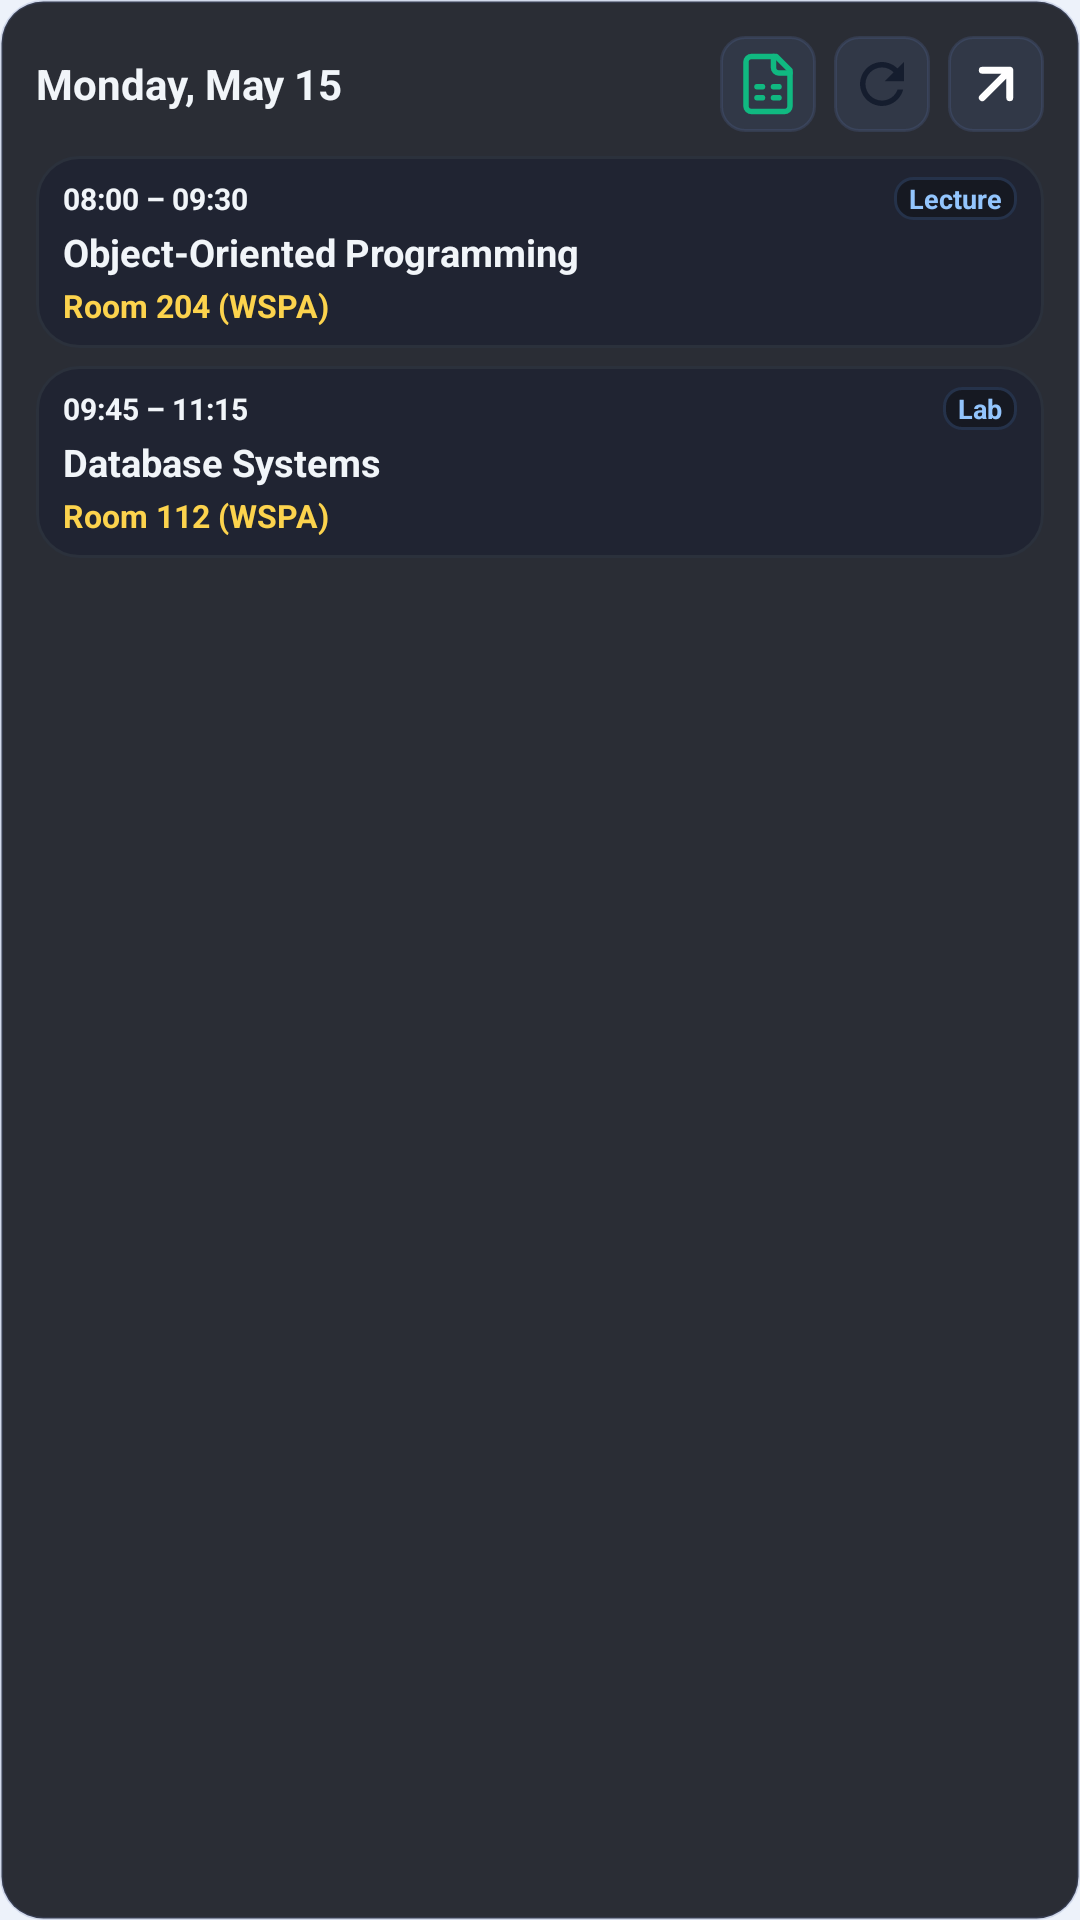

Here is an Android app screen rendered from its layout file. Give the layout XML and the strings, colors and styles it references.
<!-- AndroidManifest.xml: application theme Base.Theme.WSPlanner -->
<!-- res/layout/widget_preview_daily_schedule.xml -->
<?xml version="1.0" encoding="utf-8"?>
<LinearLayout xmlns:android="http://schemas.android.com/apk/res/android"
    android:id="@+id/widget_preview_daily_root"
    android:layout_width="match_parent"
    android:layout_height="match_parent"
    android:background="@drawable/bg_widget_dark"
    android:orientation="vertical"
    android:padding="12dp">

    
    <RelativeLayout
        android:layout_width="match_parent"
        android:layout_height="wrap_content"
        android:layout_marginBottom="8dp">

        <LinearLayout
            android:layout_width="wrap_content"
            android:layout_height="wrap_content"
            android:layout_alignParentStart="true"
            android:layout_centerVertical="true"
            android:layout_toStartOf="@+id/preview_daily_actions"
            android:orientation="vertical">

            <TextView
                android:id="@+id/preview_daily_title"
                android:layout_width="wrap_content"
                android:layout_height="wrap_content"
                android:ellipsize="end"
                android:maxLines="1"
                android:text="@string/widget_preview_sample_date"
                android:textColor="@color/widget_text_dark_primary"
                android:textSize="14sp"
                android:textStyle="bold" />
        </LinearLayout>

        
        <LinearLayout
            android:id="@+id/preview_daily_actions"
            android:layout_width="wrap_content"
            android:layout_height="wrap_content"
            android:layout_alignParentEnd="true"
            android:layout_centerVertical="true"
            android:gravity="center_vertical"
            android:orientation="horizontal">

            <ImageView
                android:id="@+id/preview_btn_excel"
                android:layout_width="32dp"
                android:layout_height="32dp"
                android:layout_marginEnd="6dp"
                android:background="@drawable/bg_widget_icon_btn"
                android:contentDescription="@string/widget_action_open_excel"
                android:padding="5dp"
                android:src="@drawable/ic_file_excel" />

            <ImageView
                android:id="@+id/preview_btn_refresh"
                android:layout_width="32dp"
                android:layout_height="32dp"
                android:layout_marginEnd="6dp"
                android:background="@drawable/bg_widget_icon_btn"
                android:contentDescription="@string/widget_action_refresh"
                android:padding="5dp"
                android:src="@drawable/ic_refresh" />

            <ImageView
                android:id="@+id/preview_btn_app"
                android:layout_width="32dp"
                android:layout_height="32dp"
                android:background="@drawable/bg_widget_icon_btn"
                android:contentDescription="@string/widget_action_open_app"
                android:padding="5dp"
                android:src="@drawable/ic_arrow_outward" />
        </LinearLayout>
    </RelativeLayout>

    
    <LinearLayout
        android:id="@+id/preview_daily_card1"
        android:layout_width="match_parent"
        android:layout_height="wrap_content"
        android:layout_marginBottom="6dp"
        android:background="@drawable/bg_widget_item_dark"
        android:orientation="vertical"
        android:paddingHorizontal="9dp"
        android:paddingVertical="7dp">

        <LinearLayout
            android:layout_width="match_parent"
            android:layout_height="wrap_content"
            android:gravity="center_vertical"
            android:orientation="horizontal">

            <TextView
                android:id="@+id/preview_card1_time"
                android:layout_width="wrap_content"
                android:layout_height="wrap_content"
                android:ellipsize="none"
                android:maxLines="1"
                android:text="@string/widget_preview_sample_time_1"
                android:textColor="@color/widget_text_dark_primary"
                android:textSize="10sp"
                android:textStyle="bold" />

            <LinearLayout
                android:layout_width="0dp"
                android:layout_height="1dp"
                android:layout_weight="1" />

            <TextView
                android:id="@+id/preview_card1_type"
                android:layout_width="wrap_content"
                android:layout_height="wrap_content"
                android:layout_marginStart="4dp"
                android:background="@drawable/bg_badge_rect"
                android:ellipsize="end"
                android:maxLines="1"
                android:paddingHorizontal="5dp"
                android:paddingVertical="1dp"
                android:text="@string/widget_preview_sample_type_lecture"
                android:textColor="@color/badge_now_text"
                android:textSize="9sp"
                android:textStyle="bold" />
        </LinearLayout>

        <TextView
            android:id="@+id/preview_card1_subject"
            android:layout_width="match_parent"
            android:layout_height="wrap_content"
            android:layout_marginTop="2dp"
            android:ellipsize="end"
            android:maxLines="1"
            android:text="@string/widget_preview_sample_subject_1"
            android:textColor="@color/widget_text_dark_primary"
            android:textSize="12.5sp"
            android:textStyle="bold" />

        <TextView
            android:id="@+id/preview_card1_room"
            android:layout_width="match_parent"
            android:layout_height="wrap_content"
            android:layout_marginTop="2dp"
            android:ellipsize="end"
            android:maxLines="1"
            android:text="@string/widget_preview_sample_room_1"
            android:textColor="@color/badge_field_text"
            android:textSize="10.5sp"
            android:textStyle="bold" />
    </LinearLayout>

    
    <LinearLayout
        android:id="@+id/preview_daily_card2"
        android:layout_width="match_parent"
        android:layout_height="wrap_content"
        android:background="@drawable/bg_widget_item_dark"
        android:orientation="vertical"
        android:paddingHorizontal="9dp"
        android:paddingVertical="7dp">

        <LinearLayout
            android:layout_width="match_parent"
            android:layout_height="wrap_content"
            android:gravity="center_vertical"
            android:orientation="horizontal">

            <TextView
                android:id="@+id/preview_card2_time"
                android:layout_width="wrap_content"
                android:layout_height="wrap_content"
                android:ellipsize="none"
                android:maxLines="1"
                android:text="@string/widget_preview_sample_time_2"
                android:textColor="@color/widget_text_dark_primary"
                android:textSize="10sp"
                android:textStyle="bold" />

            <LinearLayout
                android:layout_width="0dp"
                android:layout_height="1dp"
                android:layout_weight="1" />

            <TextView
                android:id="@+id/preview_card2_type"
                android:layout_width="wrap_content"
                android:layout_height="wrap_content"
                android:layout_marginStart="4dp"
                android:background="@drawable/bg_badge_rect"
                android:ellipsize="end"
                android:maxLines="1"
                android:paddingHorizontal="5dp"
                android:paddingVertical="1dp"
                android:text="@string/widget_preview_sample_type_lab"
                android:textColor="@color/badge_now_text"
                android:textSize="9sp"
                android:textStyle="bold" />
        </LinearLayout>

        <TextView
            android:id="@+id/preview_card2_subject"
            android:layout_width="match_parent"
            android:layout_height="wrap_content"
            android:layout_marginTop="2dp"
            android:ellipsize="end"
            android:maxLines="1"
            android:text="@string/widget_preview_sample_subject_2"
            android:textColor="@color/widget_text_dark_primary"
            android:textSize="12.5sp"
            android:textStyle="bold" />

        <TextView
            android:id="@+id/preview_card2_room"
            android:layout_width="match_parent"
            android:layout_height="wrap_content"
            android:layout_marginTop="2dp"
            android:ellipsize="end"
            android:maxLines="1"
            android:text="@string/widget_preview_sample_room_2"
            android:textColor="@color/badge_field_text"
            android:textSize="10.5sp"
            android:textStyle="bold" />
    </LinearLayout>

</LinearLayout>
<!-- resources referenced by this layout -->
<resources>
  <color name="badge_field_text">#FCD34D</color>
  <color name="badge_now_text">#93C5FD</color>
  <color name="widget_text_dark_primary">#F1F5F9</color>
  <string name="widget_action_open_app">Open schedule in app</string>
  <string name="widget_action_refresh">Refresh schedule</string>
  <string name="widget_preview_sample_date">Monday, May 15</string>
  <string name="widget_preview_sample_room_2">Room 112 (WSPA)</string>
  <string name="widget_preview_sample_time_1">08:00 – 09:30</string>
  <string name="widget_preview_sample_time_2">09:45 – 11:15</string>
  <string name="widget_preview_sample_type_lab">Lab</string>
  <string name="widget_preview_sample_type_lecture">Lecture</string>
  <color name="card_border_dark">#25324A</color>
  <color name="widget_bg_dark_glass">#E6161821</color>
  <color name="widget_bg_dark_card">#EE202432</color>
  <color name="bg_light">#EDF2FA</color>
  <color name="text_light">#151D2E</color>
  <color name="text_secondary_light">#52627D</color>
  <color name="text_muted_light">#64748B</color>
  <color name="card_bg_light">#F9FBFF</color>
  <color name="card_border_light">#D5DFEE</color>
  <color name="card_checked_bg_light">#E3ECFD</color>
  <color name="card_checked_border_light">#2563EB</color>
  <color name="surface_recessed_light">#E3EAF6</color>
  <color name="divider_light">#E1E8F3</color>
  <color name="dialog_bg_light">#F9FBFF</color>
  <color name="dialog_border_light">#CBD7EA</color>
  <color name="bottom_nav_bg_light">#F5F8FE</color>
  <color name="bottom_nav_indicator_light">#222563EB</color>
  <color name="input_bg_light">#F9FBFF</color>
  <color name="input_bg_active_light">#FFFFFF</color>
  <color name="input_bg_autofilled">#243B82F6</color>
  <color name="input_border_light">#D5DFEE</color>
  <color name="input_border_active_light">#2563EB</color>
  <color name="input_hint_light">#64748B</color>
  <color name="input_border_ok_light">#16A34A</color>
  <color name="input_border_error_light">#DC2626</color>
  <color name="btn_bg">#2563EB</color>
  <color name="btn_text_light">#FFFFFF</color>
  <color name="stripe_active_light">#2563EB</color>
  <color name="stripe_past_light">#93B4E8</color>
  <color name="card_now_bg_light">#EFF5FE</color>
  <color name="email_link_light">#4A6B99</color>
  <color name="wspa_logo_grey_light">#575656</color>
  <color name="wspa_logo_red_light">#C43444</color>
  <color name="card_shadow_light">#400F172A</color>
  <color name="banner_now_bg_light">#E6EFFD</color>
  <color name="banner_next_bg_light">#ECEEFF</color>
  <color name="progress_track_now_light">#C7DBFA</color>
  <color name="active_lesson_border_light">#2563EB</color>
  <color name="next_lesson_border_light">#6366F1</color>
  <color name="badge_wspa_bg_light">#1AE11D48</color>
  <color name="badge_wspa_border_light">#4DE11D48</color>
  <color name="badge_wspa_text_light">#BE123C</color>
  <color name="badge_puw_bg_light">#1A059669</color>
  <color name="badge_puw_border_light">#4D059669</color>
  <color name="badge_puw_text_light">#047857</color>
  <color name="badge_field_bg_light">#1AD97706</color>
  <color name="badge_field_border_light">#4DD97706</color>
  <color name="badge_field_text_light">#B45309</color>
  <color name="badge_now_bg_light">#1F2563EB</color>
  <color name="badge_now_border_light">#552563EB</color>
  <color name="badge_now_text_light">#1D4ED8</color>
  <color name="badge_next_bg_light">#1F4F46E5</color>
  <color name="badge_next_border_light">#554F46E5</color>
  <color name="badge_next_text_light">#4338CA</color>
  <color name="badge_type_bg_light">#1A2563EB</color>
  <color name="badge_type_border_light">#4D2563EB</color>
  <color name="badge_type_text_light">#1D4ED8</color>
  <color name="update_alert_tint_light">#D97706</color>
  <color name="color_primary_light">#2563EB</color>
  <color name="update_badge_new_bg_light">#E3ECFD</color>
  <color name="update_badge_new_text_light">#1D4ED8</color>
  <dimen name="border_radius">14dp</dimen>
</resources>
